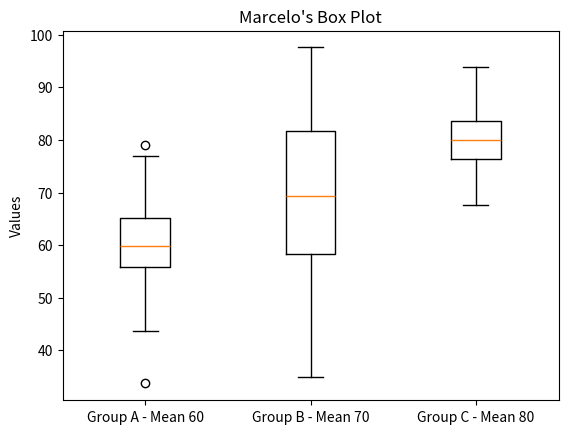

The matplotlib source for this figure:
import numpy as np
import matplotlib.pyplot as plt



dataset1 = np.random.normal(60, 10, 100) # 100 data points around mean 60
dataset2 = np.random.normal(70, 15, 100) # 100 data points around mean 70
dataset3 = np.random.normal(80, 5, 100) # 100 data points around mean 80

plt.boxplot([dataset1, dataset2, dataset3])

plt.title("Marcelo's Box Plot")
plt.ylabel("Values")
plt.xticks([1, 2, 3], ["Group A - Mean 60", "Group B - Mean 70", "Group C - Mean 80"])

plt.show()

